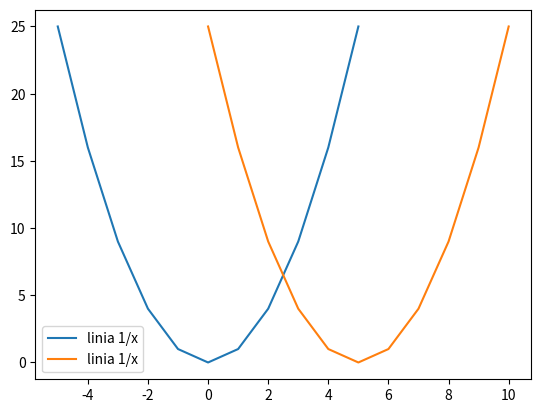

Write Python code to recreate this figure.
import numpy as np
import matplotlib.pyplot as plt
import pandas as pd

x = np.arange(-5,6)
y = x ** 2

plt.plot(x,y, label='linia 1/x')
plt.legend()
plt.show()

plt.plot(y, label='linia 1/x')
plt.legend()
plt.show()